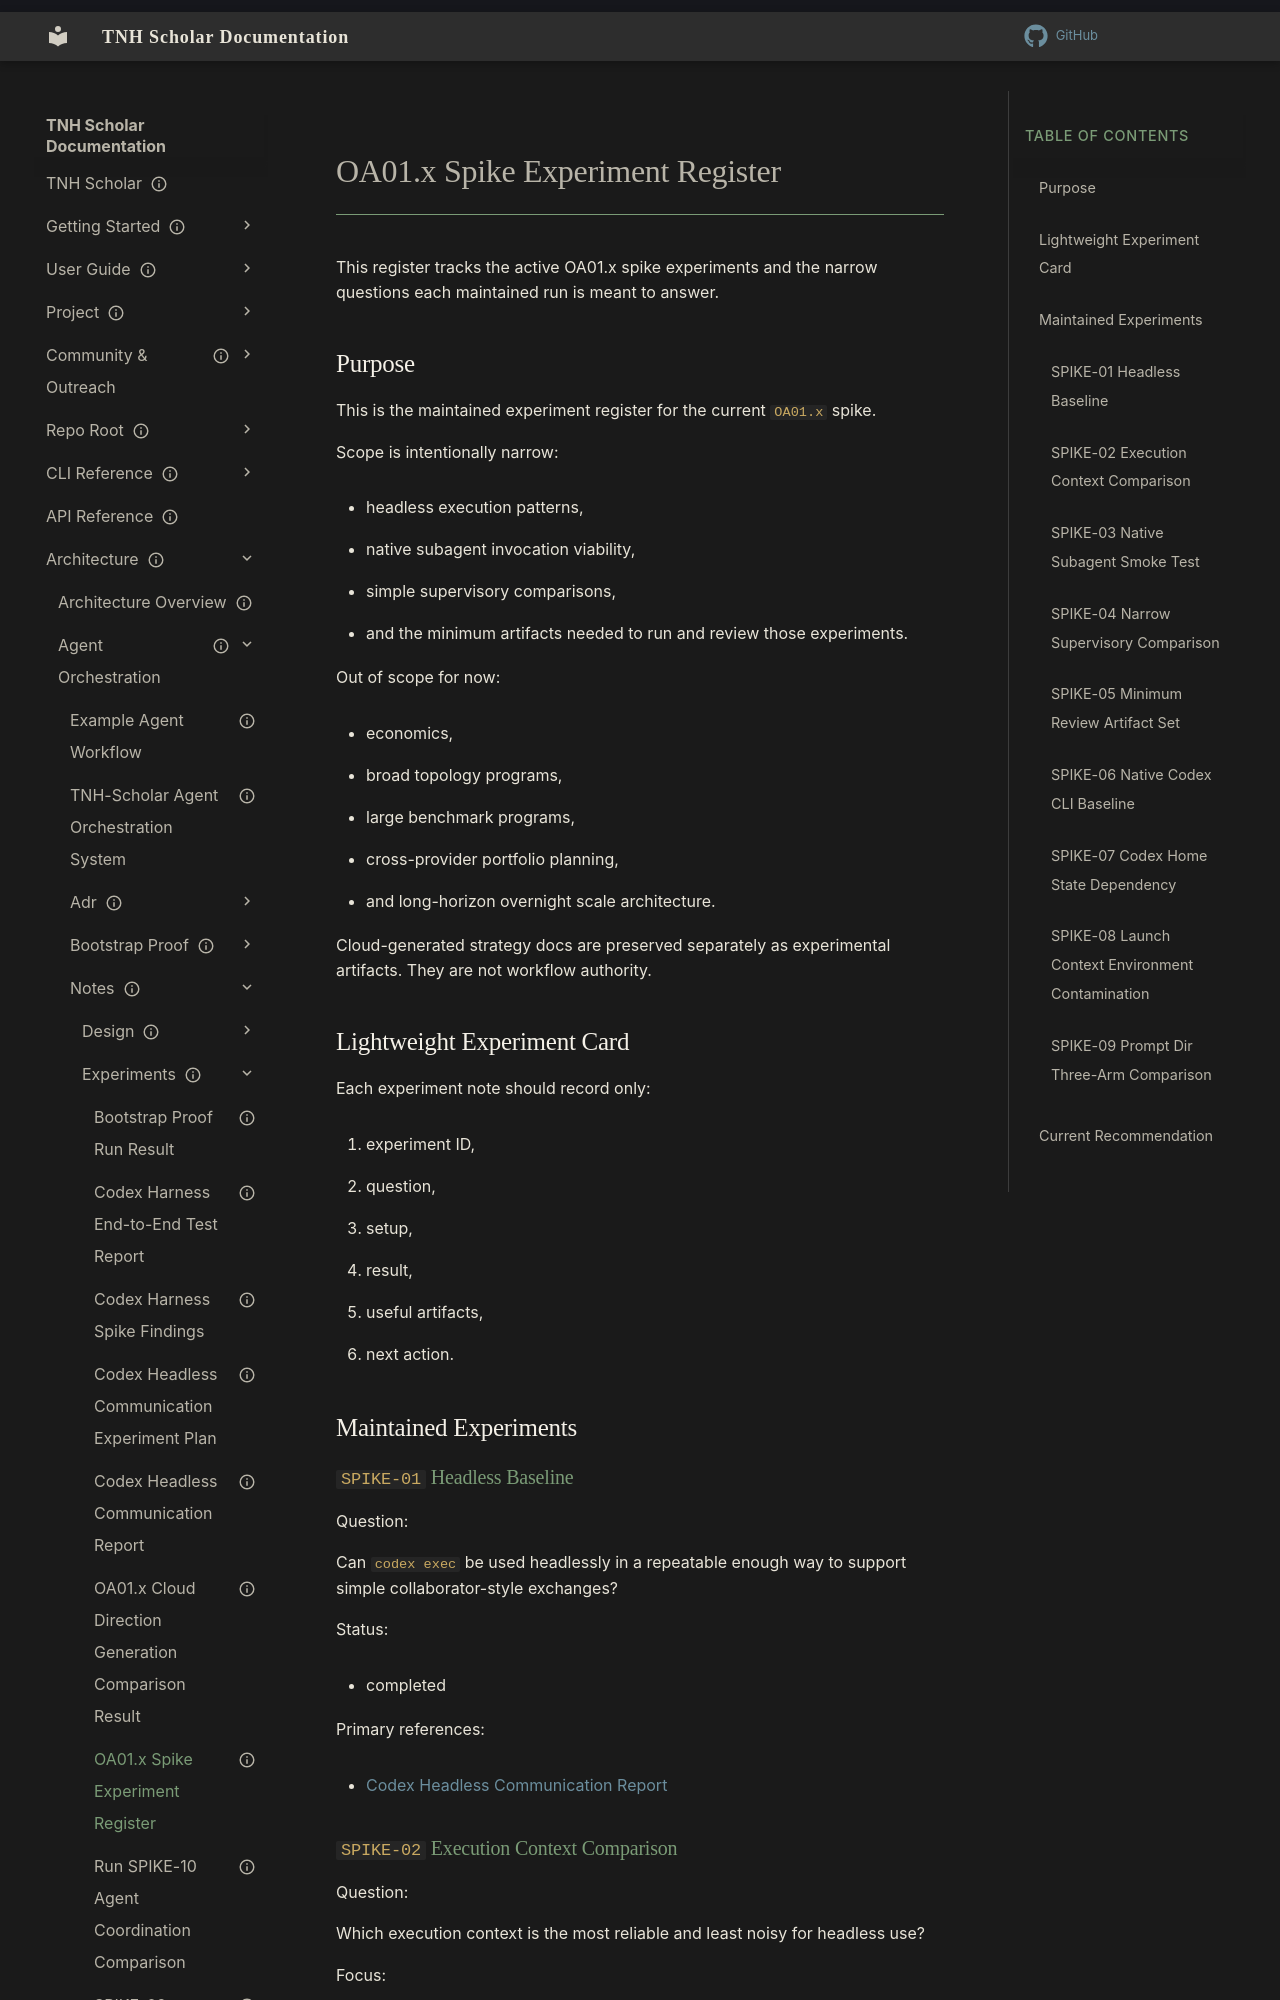

repository: aaronksolomon/tnh-scholar · page: architecture/agent-orchestration/notes/experiments/oa01x-spike-experiment-register/index.html · generator: mkdocs

---
title: "OA01.x Spike Experiment Register"
description: "Minimal maintained experiment register for the current OA01.x spike, limited to headless execution patterns, native subagent viability, and low-overhead operator-facing artifacts."
owner: ""
author: "Codex"
status: current
created: "2026-04-14"
updated: "2026-04-16"
related_adrs:
  - "/docs/architecture/agent-orchestration/adr/adr-oa01.2-conceptual-spike-orientation-based-supervisory-orchestration.md"
  - "/docs/architecture/agent-orchestration/adr/adr-oa01.3-conceptual-spike-practical-approach.md"
  - "/docs/architecture/agent-orchestration/adr/adr-oa01.4-headless-agent-communication-functional-spike.md"
---

# OA01.x Spike Experiment Register

This register tracks the active OA01.x spike experiments and the narrow questions each maintained run is meant to answer.

## Purpose

This is the maintained experiment register for the current `OA01.x` spike.

Scope is intentionally narrow:

- headless execution patterns,
- native subagent invocation viability,
- simple supervisory comparisons,
- and the minimum artifacts needed to run and review those experiments.

Out of scope for now:

- economics,
- broad topology programs,
- large benchmark programs,
- cross-provider portfolio planning,
- and long-horizon overnight scale architecture.

Cloud-generated strategy docs are preserved separately as experimental artifacts. They are not workflow authority.

## Lightweight Experiment Card

Each experiment note should record only:

1. experiment ID,
2. question,
3. setup,
4. result,
5. useful artifacts,
6. next action.

## Maintained Experiments
